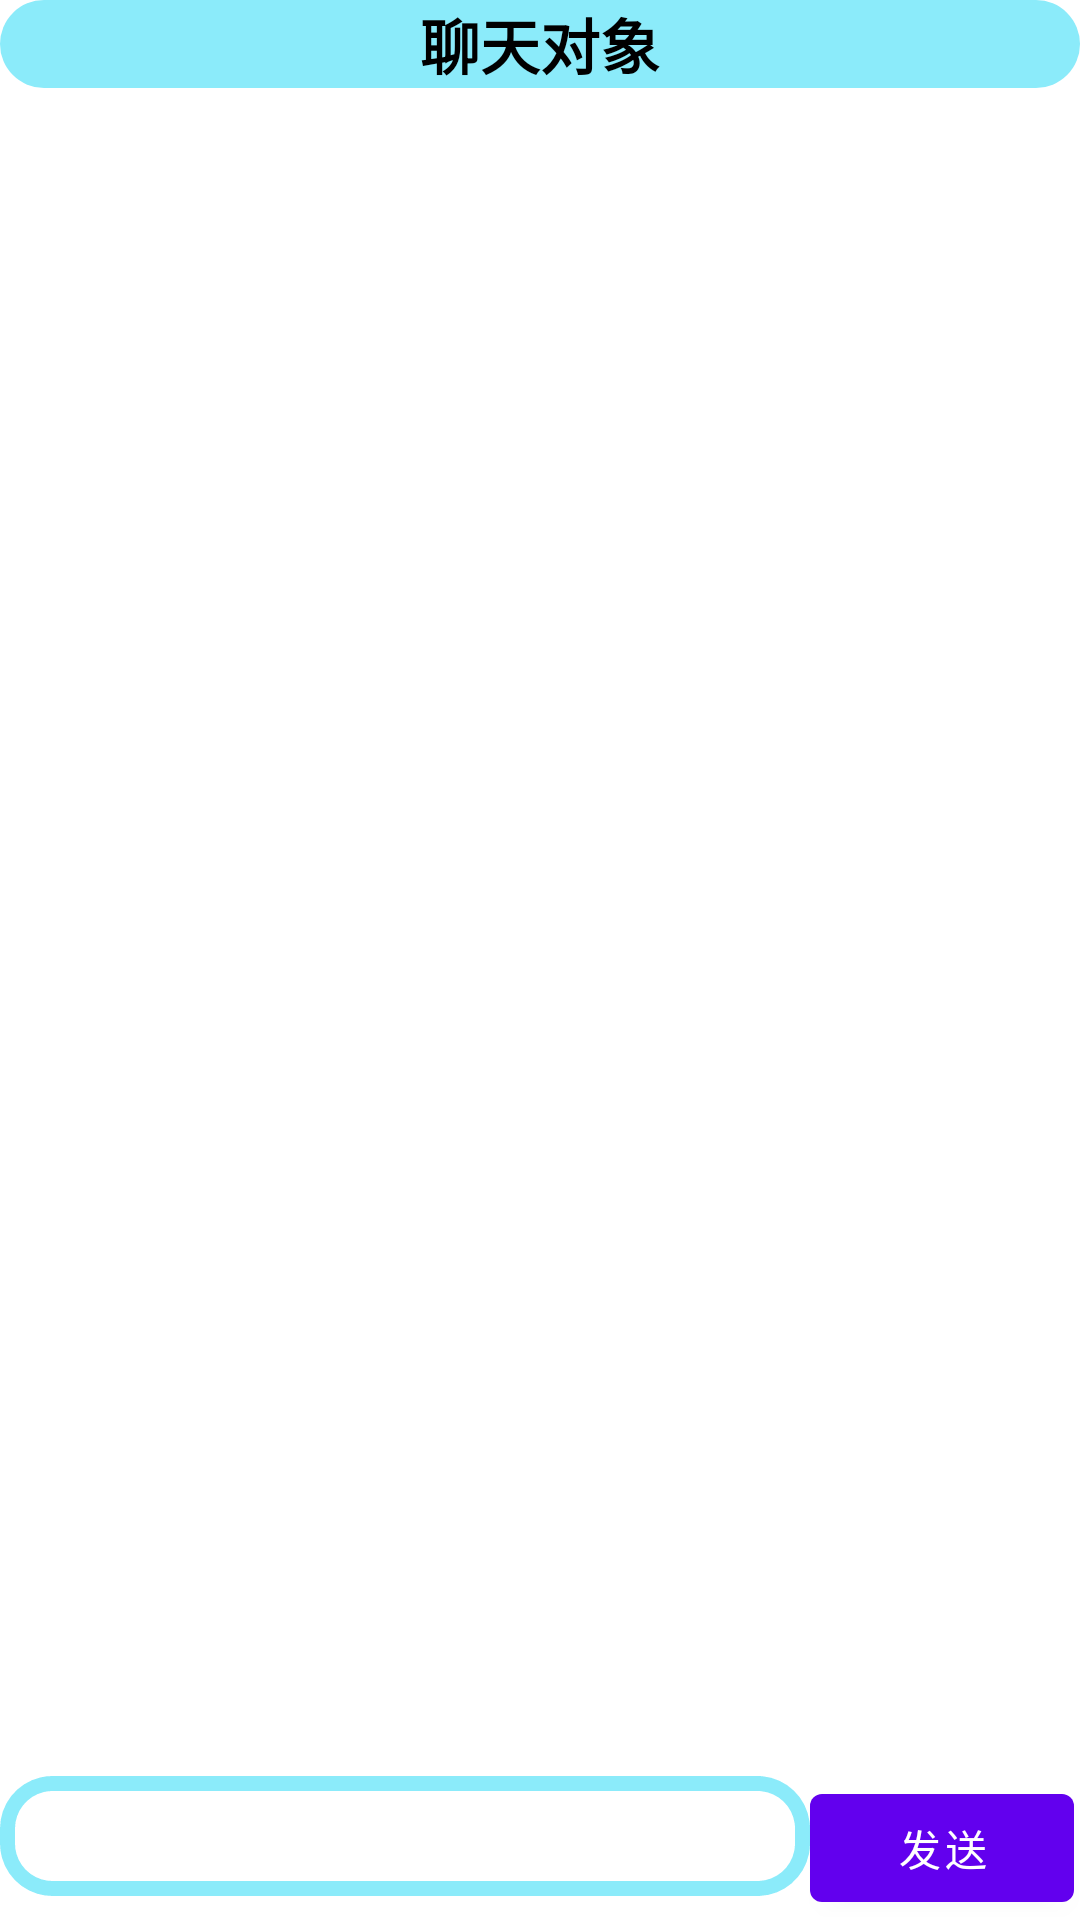

Layout XML and referenced resources for this Android screen:
<!-- AndroidManifest.xml: application theme Theme.MainNavigation -->
<!-- res/layout/chat.xml -->
<?xml version="1.0" encoding="utf-8"?>
<RelativeLayout xmlns:android="http://schemas.android.com/apk/res/android"
                xmlns:tools="http://schemas.android.com/tools"
                android:id="@+id/activity_user_chat"
                android:layout_width="match_parent"
                android:orientation="vertical"
                android:layout_height="match_parent">
    <TextView android:layout_width="match_parent"
              android:layout_height="wrap_content"
              android:text="聊天对象"
              android:textSize="20dp"
              android:textStyle="bold"
              android:textColor="@color/black"
              android:gravity="center"
              android:background="@drawable/id_button_bg"
              android:id="@+id/topBar"
    />
    <androidx.recyclerview.widget.RecyclerView
            android:layout_width="match_parent"
            android:layout_height="wrap_content"
            android:id="@+id/recyclerViewChat"
            android:layout_above="@+id/messagelay"
            android:layout_below="@+id/topBar"
    />
    <RelativeLayout android:layout_alignParentBottom="true"
                    android:id="@+id/messagelay"
                    android:layout_width="match_parent"
                    android:orientation="horizontal"
                    android:layout_height="wrap_content"
    >

        <EditText android:background="@drawable/shadow"
                  android:layout_width="270dp"
                  android:id="@+id/id_et_chatmessage"
                  android:layout_height="40dp"/>
        <Button android:text="发送" android:id="@+id/id_bt_sent"
                android:layout_width="wrap_content"
                android:layout_toRightOf="@+id/id_et_chatmessage"
                android:layout_height="wrap_content"/>
    </RelativeLayout>
</RelativeLayout>
<!-- resources referenced by this layout -->
<resources>
  <color name="black">#FF000000</color>
  <!-- drawable id_button_bg (drawable) -->
  <?xml version="1.0" encoding="utf-8"?>
  <shape xmlns:android="http://schemas.android.com/apk/res/android">
  
      <corners android:radius="100dp"/>
      <solid android:color="@color/button_registered"/>
  
  </shape>
  <!-- drawable shadow (drawable) -->
  <shape xmlns:android="http://schemas.android.com/apk/res/android">
      <solid   android:color="@color/white"/>
      
      <corners android:radius="25dp"
               android:topLeftRadius="15dp"
               android:topRightRadius="15dp"
               android:bottomLeftRadius="15dp"
               android:bottomRightRadius="15dp" />
      
      <stroke android:width="5dp"
              android:color="@color/button_registered"
              android:dashWidth="5dp"
              android:dashGap="0dp" />
  </shape>
  <style name="Theme.MainNavigation" parent="Theme.MaterialComponents.DayNight.DarkActionBar">
          
          <item name="colorPrimary">@color/purple_500</item>
          <item name="colorPrimaryVariant">@color/purple_700</item>
          <item name="colorOnPrimary">@color/white</item>
          
          <item name="colorSecondary">@color/teal_200</item>
          <item name="colorSecondaryVariant">@color/teal_700</item>
          <item name="colorOnSecondary">@color/black</item>
          
          <item name="android:statusBarColor" tools:targetApi="l">?attr/colorPrimaryVariant</item>
          
      </style>
  <color name="button_registered">#8BEBFA</color>
  <color name="white">#FFFFFFFF</color>
  <color name="purple_500">#FF6200EE</color>
  <color name="purple_700">#FF3700B3</color>
  <color name="teal_200">#FF03DAC5</color>
  <color name="teal_700">#FF018786</color>
</resources>
